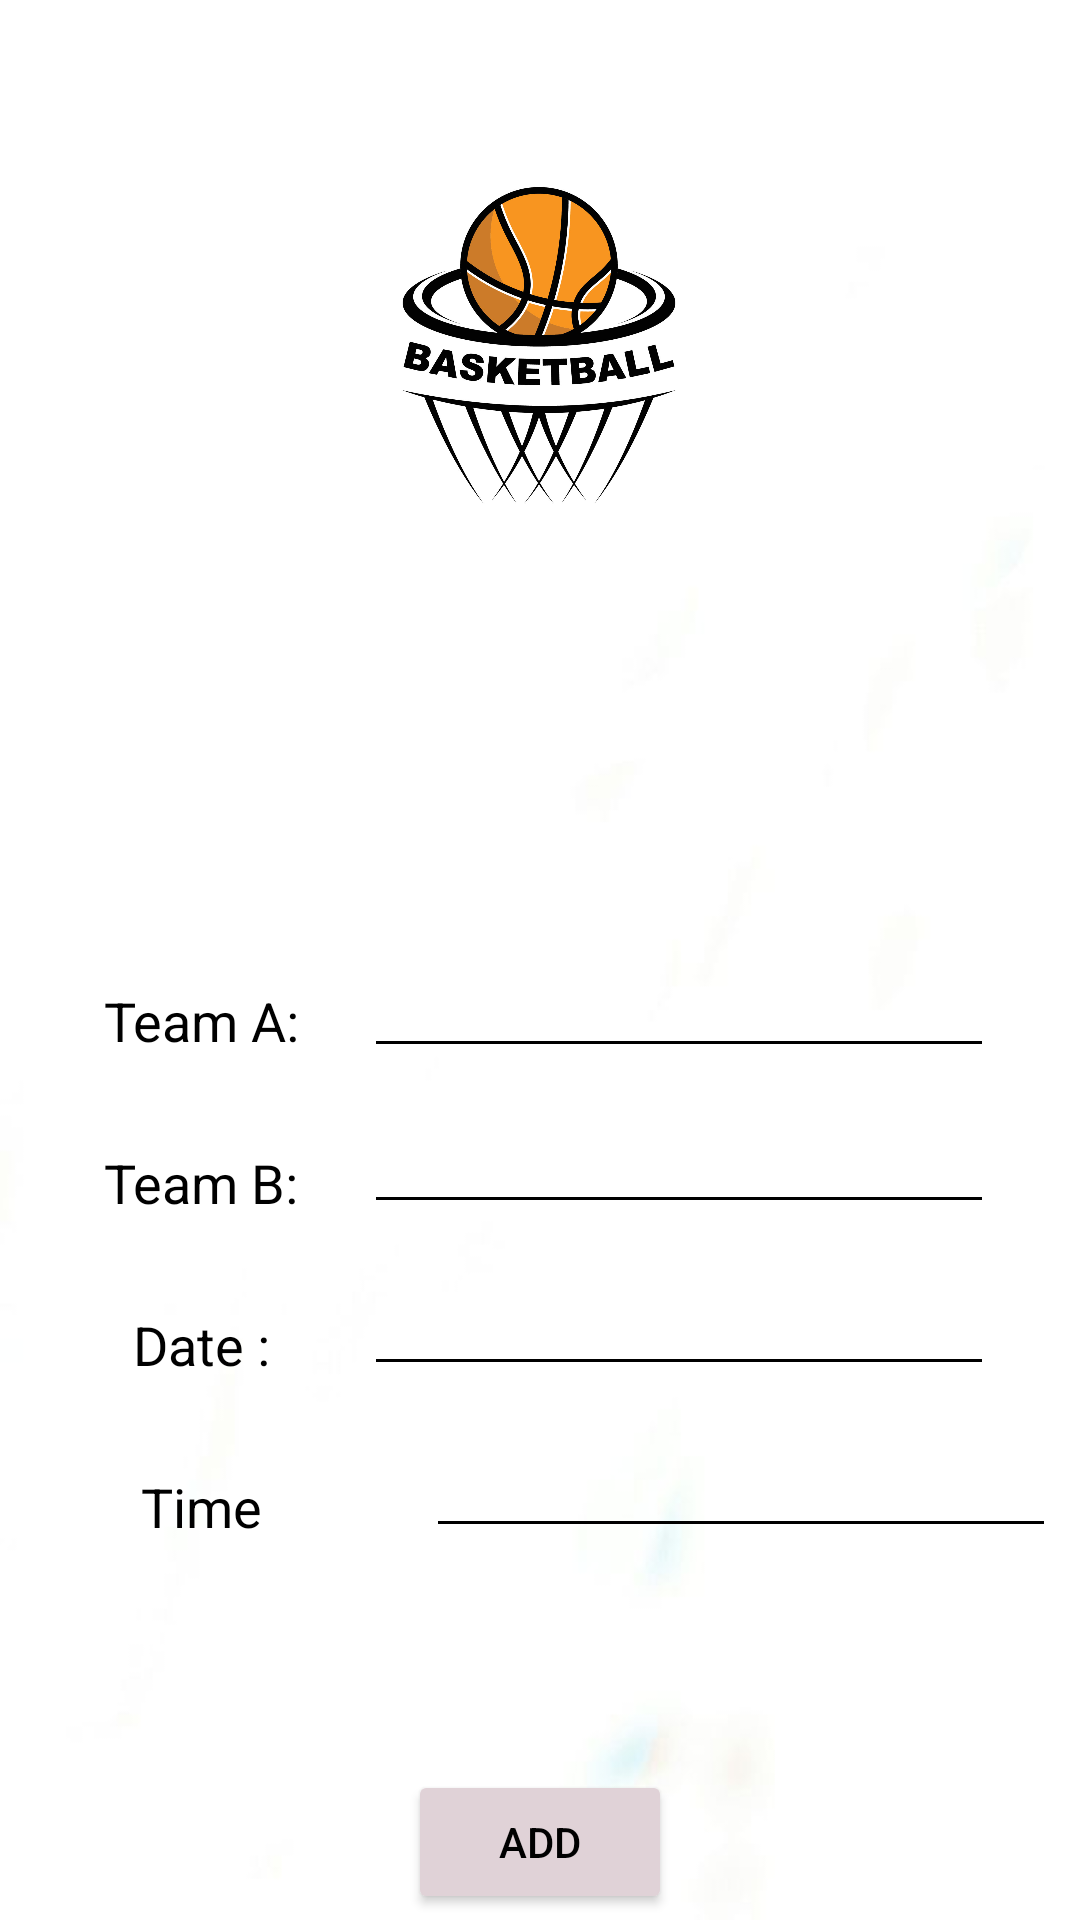

This screen was rendered from an Android layout file. Write that file and the resources it references.
<!-- AndroidManifest.xml: application theme Theme.BasketballLeague -->
<!-- res/layout/activity_add_sched.xml -->
<?xml version="1.0" encoding="utf-8"?>
<androidx.constraintlayout.widget.ConstraintLayout xmlns:android="http://schemas.android.com/apk/res/android"
    xmlns:app="http://schemas.android.com/apk/res-auto"
    xmlns:tools="http://schemas.android.com/tools"
    android:id="@+id/main"
    android:layout_width="match_parent"
    android:layout_height="match_parent"
    android:background="@drawable/b7"
    tools:context=".AddSchedule">


    <ImageView
        android:id="@+id/imageView9"
        android:layout_width="150dp"
        android:layout_height="150dp"
        android:layout_marginTop="40dp"
        android:src="@drawable/logo"
        app:layout_constraintEnd_toEndOf="parent"
        app:layout_constraintHorizontal_bias="0.498"
        app:layout_constraintStart_toStartOf="parent"
        app:layout_constraintTop_toTopOf="parent" />

    <TextView
        android:id="@+id/textView3"
        android:layout_width="70dp"
        android:layout_height="30dp"
        android:layout_marginStart="32dp"
        android:layout_marginTop="24dp"
        android:text="Team B:"
        android:textAlignment="center"
        android:textColor="@color/black"
        android:textSize="18sp"
        app:layout_constraintStart_toStartOf="parent"
        app:layout_constraintTop_toBottomOf="@+id/textView8" />

    <EditText
        android:id="@+id/teamB_input"
        android:layout_width="wrap_content"
        android:layout_height="50dp"
        android:layout_marginTop="2dp"
        android:backgroundTint="@color/black"
        android:ems="10"
        android:inputType="text"
        android:textColor="@color/black"
        app:layout_constraintEnd_toEndOf="parent"
        app:layout_constraintHorizontal_bias="0.404"
        app:layout_constraintStart_toEndOf="@+id/textView3"
        app:layout_constraintTop_toBottomOf="@+id/teamA_input" />

    <TextView
        android:id="@+id/textView4"
        android:layout_width="70dp"
        android:layout_height="30dp"
        android:layout_marginStart="32dp"
        android:layout_marginTop="24dp"
        android:text="Date :"
        android:textAlignment="center"
        android:textColor="@color/black"
        android:textSize="18sp"
        app:layout_constraintStart_toStartOf="parent"
        app:layout_constraintTop_toBottomOf="@+id/textView3" />

    <Button
        android:id="@+id/add_sched"
        android:layout_width="wrap_content"
        android:layout_height="wrap_content"
        android:layout_marginTop="74dp"
        android:backgroundTint="#E0D2D7"
        android:text="ADD"
        android:textColor="@color/black"
        app:layout_constraintEnd_toEndOf="parent"
        app:layout_constraintStart_toStartOf="parent"
        app:layout_constraintTop_toBottomOf="@+id/time" />

    <EditText
        android:id="@+id/date"
        android:layout_width="wrap_content"
        android:layout_height="50dp"
        android:layout_marginTop="4dp"
        android:backgroundTint="@color/black"
        android:clickable="false"
        android:cursorVisible="false"
        android:ems="10"
        android:focusable="false"
        android:textColor="@color/black"
        app:layout_constraintEnd_toEndOf="parent"
        app:layout_constraintHorizontal_bias="0.404"
        app:layout_constraintStart_toEndOf="@+id/textView4"
        app:layout_constraintTop_toBottomOf="@+id/teamB_input" />

    <TextView
        android:id="@+id/textView7"
        android:layout_width="70dp"
        android:layout_height="30dp"
        android:layout_marginStart="32dp"
        android:layout_marginTop="24dp"
        android:text="Time"
        android:textAlignment="center"
        android:textColor="@color/black"
        android:textSize="18sp"
        app:layout_constraintStart_toStartOf="parent"
        app:layout_constraintTop_toBottomOf="@+id/textView4" />

    <EditText
        android:id="@+id/time"
        android:layout_width="wrap_content"
        android:layout_height="50dp"
        android:layout_marginStart="40dp"
        android:layout_marginTop="4dp"
        android:backgroundTint="@color/black"
        android:ems="10"
        android:inputType="text"
        android:textColor="@color/black"
        app:layout_constraintEnd_toEndOf="parent"
        app:layout_constraintHorizontal_bias="0.0"
        app:layout_constraintStart_toEndOf="@+id/textView7"
        app:layout_constraintTop_toBottomOf="@+id/date" />

    <EditText
        android:id="@+id/teamA_input"
        android:layout_width="wrap_content"
        android:layout_height="50dp"
        android:layout_marginTop="116dp"
        android:backgroundTint="@color/black"
        android:ems="10"
        android:inputType="text"
        android:textColor="@color/black"
        app:layout_constraintEnd_toEndOf="parent"
        app:layout_constraintHorizontal_bias="0.404"
        app:layout_constraintStart_toEndOf="@+id/textView8"
        app:layout_constraintTop_toBottomOf="@+id/imageView9" />

    <TextView
        android:id="@+id/textView8"
        android:layout_width="70dp"
        android:layout_height="30dp"
        android:layout_marginStart="32dp"
        android:layout_marginTop="328dp"
        android:text="Team A:"
        android:textAlignment="center"
        android:textColor="@color/black"
        android:textSize="18sp"
        app:layout_constraintStart_toStartOf="parent"
        app:layout_constraintTop_toTopOf="parent" />


</androidx.constraintlayout.widget.ConstraintLayout>
<!-- resources referenced by this layout -->
<resources>
  <!-- drawable b7: jpg bitmap (drawable, 7292 bytes) -->
  <!-- drawable logo: jpg bitmap (drawable, 171650 bytes) -->
  <style name="Theme.BasketballLeague" parent="Base.Theme.BasketballLeague" />
  <style name="Base.Theme.BasketballLeague" parent="Theme.Material3.DayNight.NoActionBar">
          
          
      </style>
  <!-- not gathered from this repository: default colours our renderer supplied (Android Studio template values) -->
  <color name="black">#FF000000</color>
</resources>
